Image classification data set "data" (rishireddy1122/waste-classification on GitHub). Class labels (6): cardboard, glass, litter, metal, paper, plastic.

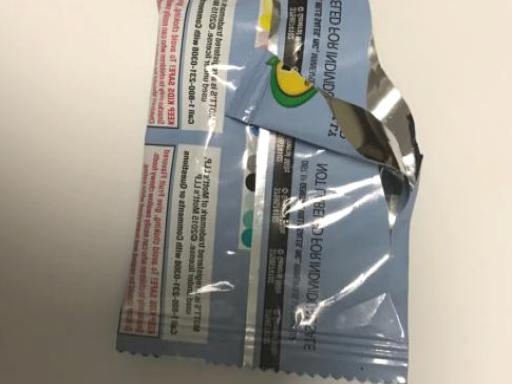
Label: litter

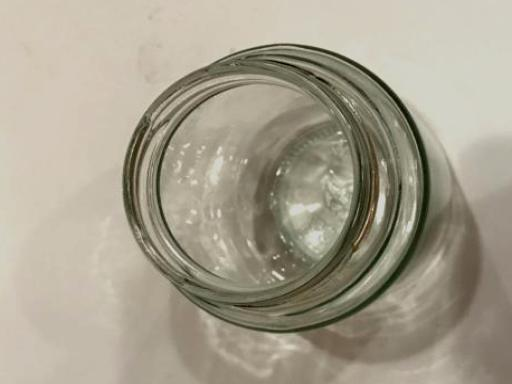
Label: glass

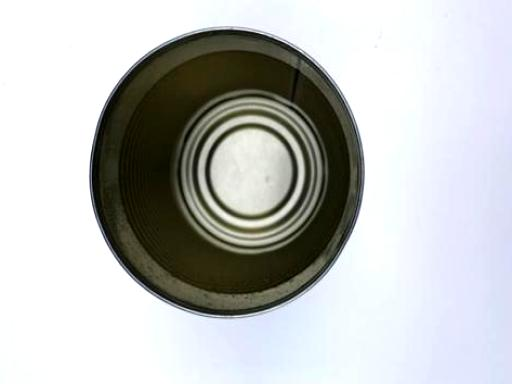
Label: metal

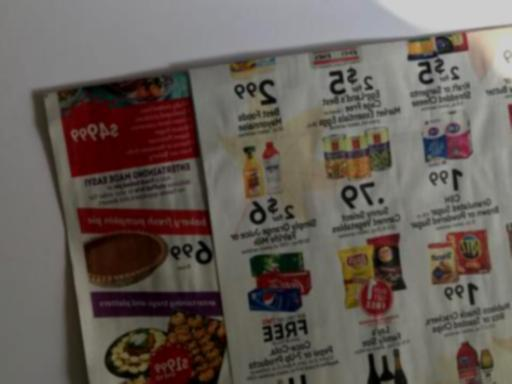
Label: paper

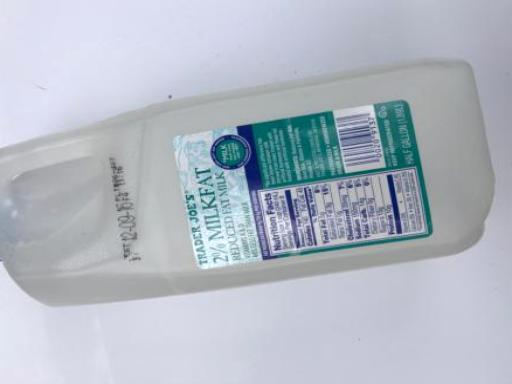
Label: plastic

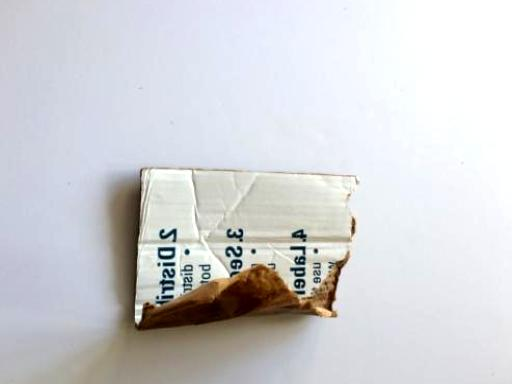
Label: cardboard
